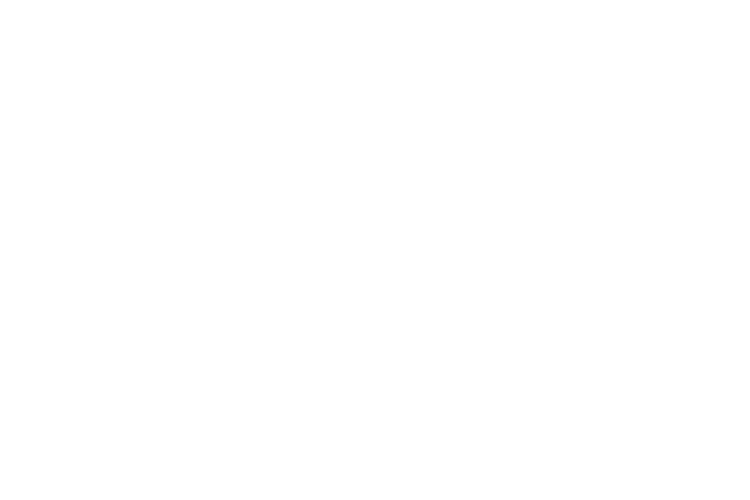
t = 0.00 s
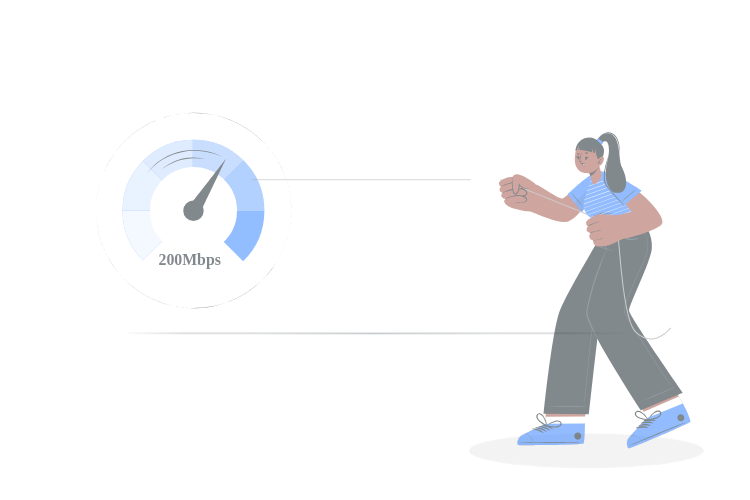
t = 0.42 s
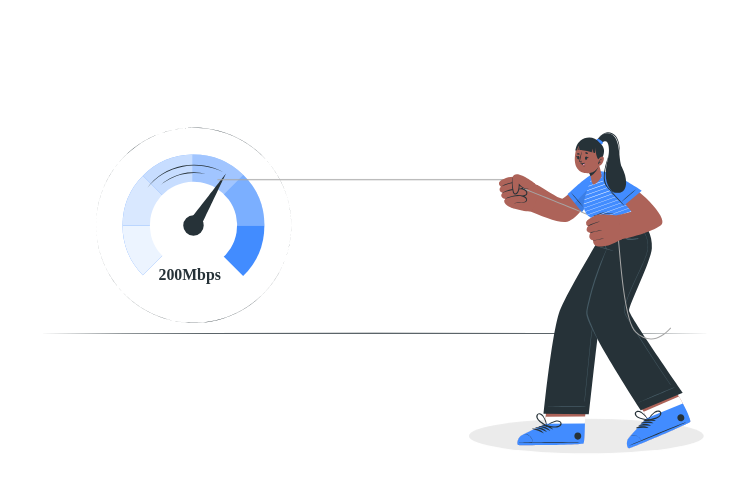
t = 0.83 s
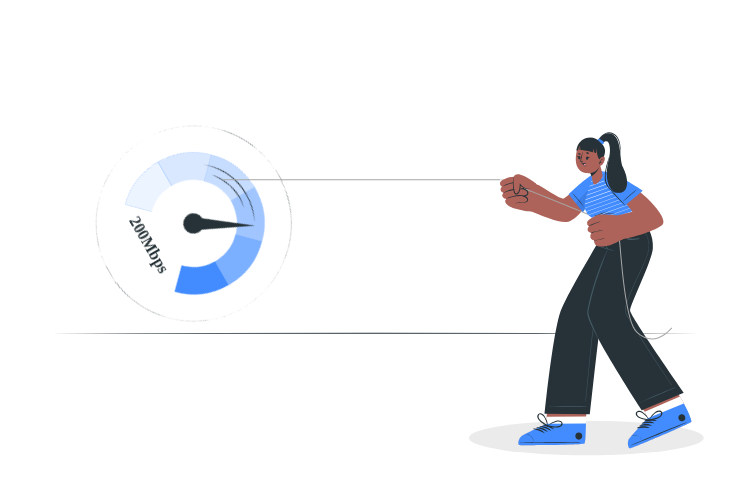
t = 1.25 s
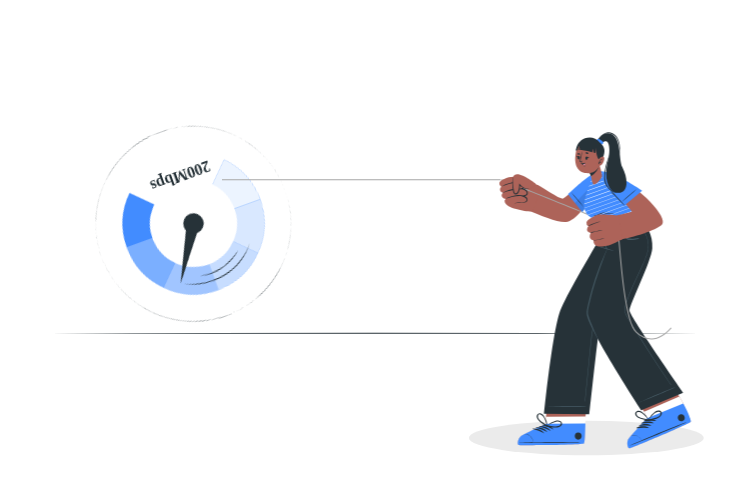
t = 1.67 s
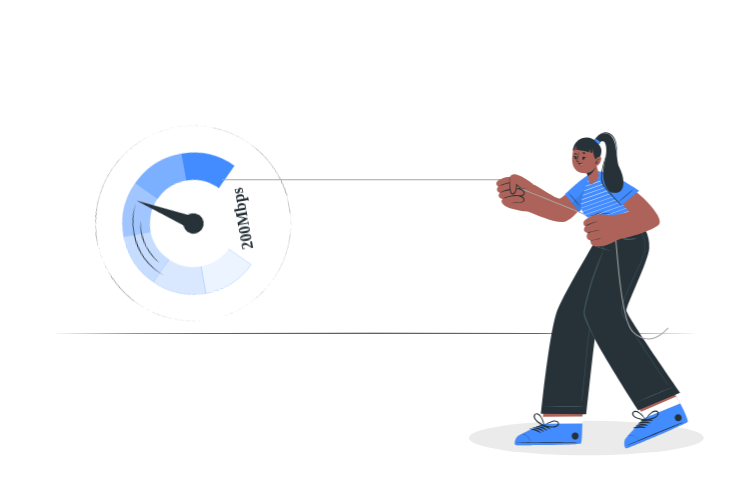
t = 2.08 s

The animated SVG that drew these frames (rendered in a browser with its animation timeline set to each time). Animation: 9 CSS @keyframes rules; one cycle of 2.50 s, repeats indefinitely.

<svg class="animated" id="freepik_stories-fast-loading" xmlns="http://www.w3.org/2000/svg" width="750" height="500" version="1.1" xmlns:xlink="http://www.w3.org/1999/xlink" xmlns:svgjs="http://svgjs.com/svgjs"><style>svg#freepik_stories-fast-loading:not(.animated) .animable {opacity: 0;}svg#freepik_stories-fast-loading.animated #freepik--Shadow--inject-15 {animation: 1s 1 forwards cubic-bezier(.36,-0.01,.5,1.38) slideUp;animation-delay: 0s;}svg#freepik_stories-fast-loading.animated #freepik--Plant--inject-15 {animation: 1s 1 forwards cubic-bezier(.36,-0.01,.5,1.38) zoomOut,1.5s Infinite  linear shake;animation-delay: 0s,1s;}svg#freepik_stories-fast-loading.animated #freepik--Floor--inject-15 {animation: 1s 1 forwards cubic-bezier(.36,-0.01,.5,1.38) zoomIn;animation-delay: 0s;}svg#freepik_stories-fast-loading.animated #freepik--Device--inject-15 {animation: 1s 1 forwards cubic-bezier(.36,-0.01,.5,1.38) lightSpeedLeft;animation-delay: 0s;}svg#freepik_stories-fast-loading.animated #freepik--Loading--inject-15 {animation: 1s 1 forwards cubic-bezier(.36,-0.01,.5,1.38) slideRight;animation-delay: 0s;}svg#freepik_stories-fast-loading.animated #freepik--Speedometer--inject-15 {animation: 1s 1 forwards cubic-bezier(.36,-0.01,.5,1.38) slideDown,1.5s Infinite  linear spin;animation-delay: 0s,1s;}svg#freepik_stories-fast-loading.animated #freepik--Rope--inject-15 {animation: 1s 1 forwards cubic-bezier(.36,-0.01,.5,1.38) zoomIn;animation-delay: 0s;}svg#freepik_stories-fast-loading.animated #freepik--Character--inject-15 {animation: 1s 1 forwards cubic-bezier(.36,-0.01,.5,1.38) fadeIn,1.5s Infinite  linear shake;animation-delay: 0s,1s;}            @keyframes slideUp {                0% {                    opacity: 0;                    transform: translateY(30px);                }                100% {                    opacity: 1;                    transform: inherit;                }            }                    @keyframes zoomOut {                0% {                    opacity: 0;                    transform: scale(1.5);                }                100% {                    opacity: 1;                    transform: scale(1);                }            }                    @keyframes shake {                10%, 90% {                    transform: translate3d(-1px, 0, 0);                  }                  20%, 80% {                    transform: translate3d(2px, 0, 0);                  }                  30%, 50%, 70% {                    transform: translate3d(-4px, 0, 0);                  }                  40%, 60% {                    transform: translate3d(4px, 0, 0);                  }            }                    @keyframes zoomIn {                0% {                    opacity: 0;                    transform: scale(0.5);                }                100% {                    opacity: 1;                    transform: scale(1);                }            }                    @keyframes lightSpeedLeft {              from {                transform: translate3d(-50%, 0, 0) skewX(20deg);                opacity: 0;              }              60% {                transform: skewX(-10deg);                opacity: 1;              }              80% {                transform: skewX(2deg);              }              to {                opacity: 1;                transform: translate3d(0, 0, 0);              }            }                    @keyframes slideRight {                0% {                    opacity: 0;                    transform: translateX(30px);                }                100% {                    opacity: 1;                    transform: translateX(0);                }            }                    @keyframes slideDown {                0% {                    opacity: 0;                    transform: translateY(-30px);                }                100% {                    opacity: 1;                    transform: translateY(0);                }            }                 @keyframes spin {             from {                 transform: rotate(0);               }               to {                 transform: rotate(360deg);               }         }                 @keyframes fadeIn {                0% {                    opacity: 0;                }                100% {                    opacity: 1;                }            }        .animator-hidden { display: none; }</style><g id="freepik--Shadow--inject-15" class="animable" style="transform-origin: 586.33px 437.94px;"><ellipse cx="586.33" cy="437.94" rx="117.43" ry="17.3" style="fill: rgb(235, 235, 235); transform-origin: 586.33px 437.94px;" id="eld97bn8psz0o" class="animable"></ellipse></g><g id="freepik--Plant--inject-15" class="animable animator-active animator-hidden" style="transform-origin: 100.765px 258.01px;"><path d="M102.67,274.7s8.76-31.46,15.76-42.15,20-22.42,20-22.42S138.18,258.64,102.67,274.7Z" style="fill: rgb(66, 140, 255); transform-origin: 120.55px 242.415px;" id="el90ry0i9xm7p" class="animable"></path><path d="M103.29,274.17a151.41,151.41,0,0,0,8-15.25,106.06,106.06,0,0,1,4.35-16.55.08.08,0,0,1,.15.06c-1.16,5-2.51,9.9-3.74,14.85,3.54-7.65,6.9-15.41,11.12-22.65a48.35,48.35,0,0,1,4.06-10.07c0-.09.2,0,.15.06a64.87,64.87,0,0,0-2.73,7.55,75.94,75.94,0,0,1,6.66-9.2c.15-.18.46,0,.31.21-5.64,7.2-9.53,15.38-13.23,23.66a126.45,126.45,0,0,0,11-13.75c0-.05.11,0,.08.06a114.76,114.76,0,0,1-11.78,15.27c-2.7,6.07-5.35,12.16-8.57,17.93,6.43-5.43,11.37-12.46,16.27-19.24a.14.14,0,0,1,.24.16c-4.9,7.45-10,14.46-17,20a76.92,76.92,0,0,1-4.71,7.35A.37.37,0,0,1,103.29,274.17Z" style="fill: rgb(38, 50, 56); transform-origin: 117.439px 248.839px;" id="els583mkt711n" class="animable"></path><path d="M100,277.54s15.76-29,11.18-57.14-9.48-38.15-9.48-38.15S76.88,226,100,277.54Z" style="fill: rgb(66, 140, 255); transform-origin: 101.081px 229.895px;" id="elnyrgjv271vb" class="animable"></path><path d="M93.48,231.93a137.51,137.51,0,0,0,6.08,23.42q.07-15.48.52-31a79.68,79.68,0,0,1-3-19.23c0-.19.27-.18.29,0a109.8,109.8,0,0,0,2.76,16.54q.36-12.78.83-25.54a.11.11,0,0,1,.22,0c0,13.3,0,26.61-.09,39.91a106.77,106.77,0,0,0,4.55-15.81c0-.05.09,0,.09,0a61.68,61.68,0,0,1-4.65,18q-.09,12.76-.34,25.51c2.66-9,5.51-17.79,6.28-27.35a.1.1,0,0,1,.2,0c-.21,10.53-2.93,21.23-6.4,31.13a.52.52,0,0,1-.18.25c-.08,3.11-.16,6.22-.27,9.32a.35.35,0,0,1-.69,0q-.18-9.54-.15-19.07a85.5,85.5,0,0,1-6.22-26.12A.07.07,0,0,1,93.48,231.93Z" style="fill: rgb(38, 50, 56); transform-origin: 100.265px 236.691px;" id="elan1sci2eeck" class="animable"></path><path d="M94.56,227.44a53.54,53.54,0,0,1,1.1,7.66c0,.09-.13.1-.15,0a53.22,53.22,0,0,1-1.29-7.64C94.19,227.28,94.52,227.25,94.56,227.44Z" style="fill: rgb(38, 50, 56); transform-origin: 94.939px 231.241px;" id="elv62n7p46xi" class="animable"></path><path d="M103.77,206.23c0-.09.15-.06.15,0a19.3,19.3,0,0,1-.79,5.29c0,.14-.24.08-.21-.06C103.26,209.73,103.48,208,103.77,206.23Z" style="fill: rgb(38, 50, 56); transform-origin: 103.419px 208.886px;" id="el1z1pyywqji8" class="animable"></path><path d="M94.2,279.76s.65-30.29-8-45.34-23.1-22.72-23.1-22.72S68.87,265.08,94.2,279.76Z" style="fill: rgb(66, 140, 255); transform-origin: 78.6555px 245.73px;" id="elqu4tplkhit" class="animable"></path><path d="M78.37,253.86a111.51,111.51,0,0,0,11.76,14.9q-2.61-9.28-6-18.26c-4.87-4.27-9.7-8.7-12.69-14.54a.09.09,0,0,1,.15-.09c3.21,5.18,7.51,9.32,12,13.3a234,234,0,0,0-12.1-26.33.19.19,0,0,1,.33-.2,143.89,143.89,0,0,1,7.59,13.83c-.82-3.24-1.47-6.55-2.3-9.77,0-.09.1-.12.14,0a54.66,54.66,0,0,1,3.56,12.84,154.19,154.19,0,0,1,7.65,20.73c-.22-4.54-.51-9.07-1-13.59a.08.08,0,0,1,.15,0A73.61,73.61,0,0,1,89,261.88c1.25,4.52,2.31,9.08,3.15,13.68,0,.13-.16.18-.19.06-.47-1.93-1-3.85-1.5-5.75,0,0-.07,0-.1,0-4.66-4.67-9.09-10-12-15.94C78.31,253.85,78.35,253.83,78.37,253.86Z" style="fill: rgb(38, 50, 56); transform-origin: 81.793px 249.118px;" id="elx7n7zbadaxi" class="animable"></path><path d="M68.3,229.22c1,1,1.86,2.14,2.79,3.22a24.8,24.8,0,0,1,2.51,2.92.05.05,0,0,1-.07.07,14.72,14.72,0,0,1-2.89-2.85,24.29,24.29,0,0,1-2.47-3.26A.08.08,0,0,1,68.3,229.22Z" style="fill: rgb(38, 50, 56); transform-origin: 70.8815px 232.314px;" id="elvr7kswz4bm" class="animable"></path><path d="M120,276.06l-1.09,14.35-3.3,43.36H86.84l-3.3-43.36-1.1-14.35H120Z" style="fill: rgb(69, 90, 100); transform-origin: 101.22px 304.915px;" id="el286fefn1q12" class="animable"></path><path d="M120,276.06l-1.09,14.35H83.54l-1.1-14.35H120Z" style="fill: rgb(55, 71, 79); transform-origin: 101.22px 283.235px;" id="elbo634cfg1c7" class="animable"></path><g id="el034a15mqelac"><rect x="79.89" y="269.02" width="42.69" height="11" style="fill: rgb(69, 90, 100); transform-origin: 101.235px 274.52px; transform: rotate(180deg);" class="animable"></rect></g></g><g id="freepik--Floor--inject-15" class="animable" style="transform-origin: 375px 333.3px;"><polygon points="50.72 333.3 131.79 333.05 212.86 332.96 375 332.8 537.14 332.96 618.21 333.05 699.28 333.3 618.21 333.54 537.14 333.63 375 333.8 212.86 333.63 131.79 333.54 50.72 333.3" style="fill: rgb(38, 50, 56); transform-origin: 375px 333.3px;" id="el2hq90ggiz8f" class="animable"></polygon></g><g id="freepik--Device--inject-15" class="animable animator-hidden" style="transform-origin: 375px 253.29px;"><rect x="167.67" y="94.68" width="414.66" height="277.38" style="fill: rgb(219, 219, 219); transform-origin: 375px 233.37px;" id="el6i03p4ie7uv" class="animable"></rect><rect x="170.68" y="98.07" width="408.64" height="270.61" style="fill: rgb(55, 71, 79); transform-origin: 375px 233.375px;" id="el7p64crgnbhx" class="animable"></rect><rect x="113.66" y="392.86" width="522.68" height="19.04" style="fill: rgb(199, 199, 199); transform-origin: 375px 402.38px;" id="el4ner5hwuryf" class="animable"></rect><polygon points="113.66 392.86 167.67 372.06 582.33 372.06 636.34 392.86 113.66 392.86" style="fill: rgb(219, 219, 219); transform-origin: 375px 382.46px;" id="elp66ewyit2e" class="animable"></polygon><polygon points="172.49 385.49 207.34 372.06 542.66 372.06 577.51 385.49 172.49 385.49" style="fill: rgb(38, 50, 56); transform-origin: 375px 378.775px;" id="elj1fdq2zrrrr" class="animable"></polygon><rect x="193.77" y="118.63" width="362.45" height="229.49" style="fill: rgb(255, 255, 255); transform-origin: 374.995px 233.375px;" id="ely5v7abw147g" class="animable"></rect><rect x="193.77" y="118.63" width="362.45" height="8.83" style="fill: rgb(38, 50, 56); transform-origin: 374.995px 123.045px;" id="el3mquedijg7s" class="animable"></rect><path d="M200.49,123a2.19,2.19,0,1,1-2.19-2.19A2.19,2.19,0,0,1,200.49,123Z" style="fill: rgb(199, 199, 199); transform-origin: 198.3px 123px;" id="el0lambb9g25kn" class="animable"></path><path d="M209.43,123a2.19,2.19,0,1,1-2.19-2.19A2.19,2.19,0,0,1,209.43,123Z" style="fill: rgb(255, 255, 255); transform-origin: 207.24px 123px;" id="elbgw6sr7mmoo" class="animable"></path><path d="M218.37,123a2.19,2.19,0,1,1-2.19-2.19A2.19,2.19,0,0,1,218.37,123Z" style="fill: rgb(66, 140, 255); transform-origin: 216.18px 123px;" id="elavy5cax0pft" class="animable"></path></g><g id="freepik--Loading--inject-15" class="animable animator-hidden" style="transform-origin: 374.995px 259.15px;"><rect x="248.47" y="289.77" width="253.05" height="17" style="fill: rgb(235, 235, 235); transform-origin: 374.995px 298.27px;" id="el52tdo6xug7a" class="animable"></rect><rect x="251.24" y="292.97" width="137.58" height="10.96" style="fill: rgb(66, 140, 255); transform-origin: 320.03px 298.45px;" id="elprvhh2mn1ub" class="animable"></rect><path d="M331.87,265.8H334l-2.47,11.61h6.78l-.4,1.88H329Z" style="fill: rgb(38, 50, 56); transform-origin: 333.655px 272.545px;" id="elq41nbpcftce" class="animable"></path><path d="M343.84,279.38a4.49,4.49,0,0,1-2.08-.46,4.71,4.71,0,0,1-1.52-1.24,5.56,5.56,0,0,1-.94-1.77,6.79,6.79,0,0,1-.32-2.11,7.34,7.34,0,0,1,.65-3,9.35,9.35,0,0,1,1.74-2.59,8.41,8.41,0,0,1,2.49-1.82,6.57,6.57,0,0,1,2.93-.69,4.4,4.4,0,0,1,2.08.48,4.58,4.58,0,0,1,1.51,1.25,5.67,5.67,0,0,1,.92,1.8,7,7,0,0,1,.31,2.1,7.26,7.26,0,0,1-.64,3,9.09,9.09,0,0,1-1.72,2.58,8.68,8.68,0,0,1-2.48,1.82A6.72,6.72,0,0,1,343.84,279.38Zm.42-1.92a4.08,4.08,0,0,0,2.05-.54,5.79,5.79,0,0,0,1.64-1.4,6.68,6.68,0,0,0,1.09-1.93,6.13,6.13,0,0,0,.39-2.11,5.49,5.49,0,0,0-.2-1.47,4,4,0,0,0-.59-1.22,3,3,0,0,0-1-.84,2.72,2.72,0,0,0-1.33-.31,4,4,0,0,0-2.06.54,6,6,0,0,0-1.65,1.4,6.43,6.43,0,0,0-1.09,1.93,6.13,6.13,0,0,0-.39,2.11,5.51,5.51,0,0,0,.2,1.48,3.88,3.88,0,0,0,.58,1.21,2.78,2.78,0,0,0,1,.84A2.81,2.81,0,0,0,344.26,277.46Z" style="fill: rgb(38, 50, 56); transform-origin: 345.295px 272.54px;" id="elsudcywl7c6q" class="animable"></path><path d="M358.4,265.8h1.88l2.16,13.49H360.2l-.53-3.67h-4.85l-2.07,3.67h-2.24Zm1.19,8.24-.76-5.79-3.3,5.79Z" style="fill: rgb(38, 50, 56); transform-origin: 356.475px 272.545px;" id="el683b141ftc7" class="animable"></path><path d="M366.94,265.8h4.58a5.76,5.76,0,0,1,2.25.4,4.12,4.12,0,0,1,1.56,1.1,4.6,4.6,0,0,1,.92,1.65,6.48,6.48,0,0,1,.31,2.05,8.94,8.94,0,0,1-.6,3.31,8,8,0,0,1-1.65,2.62,7.61,7.61,0,0,1-2.51,1.73,7.84,7.84,0,0,1-3.15.63h-4.57Zm2.11,11.61a4.81,4.81,0,0,0,2.2-.5,5,5,0,0,0,1.67-1.34,5.93,5.93,0,0,0,1.06-1.95,7,7,0,0,0,.37-2.29,5.22,5.22,0,0,0-.2-1.47,3.61,3.61,0,0,0-.61-1.15,2.87,2.87,0,0,0-1-.76,3.44,3.44,0,0,0-1.41-.27h-2.43l-2.07,9.73Z" style="fill: rgb(38, 50, 56); transform-origin: 370.32px 272.544px;" id="els3q2p2bumb" class="animable"></path><path d="M380.09,265.82h2.15l-2.87,13.47h-2.15Z" style="fill: rgb(38, 50, 56); transform-origin: 379.73px 272.555px;" id="elg0el2ghlt1" class="animable"></path><path d="M385.24,265.8h1.67l5.11,9.72,2.06-9.7h2.14l-2.87,13.47h-1.74l-5.08-9.5-2,9.5h-2.15Z" style="fill: rgb(38, 50, 56); transform-origin: 389.3px 272.545px;" id="elfghnly691ga" class="animable"></path><path d="M405.67,277.63a6.09,6.09,0,0,1-4.05,1.75,4.42,4.42,0,0,1-2-.44,4.67,4.67,0,0,1-1.51-1.21,5.31,5.31,0,0,1-1-1.79,7,7,0,0,1-.33-2.16,7.45,7.45,0,0,1,.65-3,8.64,8.64,0,0,1,1.73-2.59,8.42,8.42,0,0,1,2.48-1.78,6.54,6.54,0,0,1,2.89-.67,4.75,4.75,0,0,1,2.92.81,4,4,0,0,1,1.45,2.14l-1.86,1.18a2.88,2.88,0,0,0-1.09-1.66,3.21,3.21,0,0,0-1.89-.55,4,4,0,0,0-2,.51,5.7,5.7,0,0,0-1.62,1.36,7,7,0,0,0-1.11,1.92,6.2,6.2,0,0,0-.4,2.2,5.23,5.23,0,0,0,.21,1.5,3.91,3.91,0,0,0,.63,1.22,3,3,0,0,0,1,.83,2.84,2.84,0,0,0,1.31.3,5.66,5.66,0,0,0,3.95-2l.31-1.43h-2.66l.34-1.57h4.42l-1.44,6.82h-1.79Z" style="fill: rgb(38, 50, 56); transform-origin: 402.84px 272.557px;" id="el01qirdxm27aa" class="animable"></path><path d="M409.14,279.29l.52-2.44h1.74l-.53,2.44Z" style="fill: rgb(38, 50, 56); transform-origin: 410.27px 278.07px;" id="el0p3skv2enu3n" class="animable"></path><path d="M413.17,279.29l.51-2.44h1.75l-.53,2.44Z" style="fill: rgb(38, 50, 56); transform-origin: 414.3px 278.07px;" id="elvjdfl3fow7g" class="animable"></path><path d="M417.2,279.29l.51-2.44h1.75l-.53,2.44Z" style="fill: rgb(38, 50, 56); transform-origin: 418.33px 278.07px;" id="elqnp0a67n0d" class="animable"></path><circle cx="374.96" cy="214.55" r="3.02" style="fill: rgb(66, 140, 255); transform-origin: 374.96px 214.55px;" id="elwdarp48hyx" class="animable"></circle><circle cx="362.54" cy="219.42" r="2.66" style="fill: rgb(66, 140, 255); transform-origin: 362.54px 219.42px;" id="el15dkchngah5" class="animable"></circle><path d="M357.2,229.26a2.39,2.39,0,1,1-2.38,2.39A2.38,2.38,0,0,1,357.2,229.26Z" style="fill: rgb(66, 140, 255); transform-origin: 357.21px 231.65px;" id="elq4mmt8qnqw" class="animable"></path><path d="M360.65,242.64a2,2,0,1,1,0,2.85A2,2,0,0,1,360.65,242.64Z" style="fill: rgb(66, 140, 255); transform-origin: 362.053px 244.065px;" id="eljpgxi1gxzjo" class="animable"></path><circle cx="374.3" cy="249.4" r="1.59" style="fill: rgb(66, 140, 255); transform-origin: 374.3px 249.4px;" id="elwerwh1ods0r" class="animable"></circle><path d="M385.9,245.35a1.15,1.15,0,0,1,1.63-1.63,1.14,1.14,0,0,1,0,1.63A1.15,1.15,0,0,1,385.9,245.35Z" style="fill: rgb(66, 140, 255); transform-origin: 386.719px 244.537px;" id="el5jzadldw1b3" class="animable"></path><path d="M392.05,233.15a.84.84,0,1,1,.84-.84A.84.84,0,0,1,392.05,233.15Z" style="fill: rgb(66, 140, 255); transform-origin: 392.05px 232.31px;" id="el49ugvpgruze" class="animable"></path><path d="M387.61,220.31a.6.6,0,1,1,0-.84A.59.59,0,0,1,387.61,220.31Z" style="fill: rgb(66, 140, 255); transform-origin: 387.184px 219.89px;" id="elnb6te5y5wn" class="animable"></path></g><g id="freepik--Speedometer--inject-15" class="animable" style="transform-origin: 193.47px 223.49px;"><g id="elbvrrh0lnhaw"><circle cx="193.47" cy="223.49" r="97.82" style="fill: rgb(255, 255, 255); transform-origin: 193.47px 223.49px; transform: rotate(-45deg);" class="animable"></circle></g><path d="M291.28,223.49A97.64,97.64,0,1,1,283.91,186,98,98,0,0,1,291.28,223.49Zm0,0a97.64,97.64,0,1,0-7.49,37.41A97.77,97.77,0,0,0,291.28,223.49Z" style="fill: rgb(38, 50, 56); transform-origin: 193.64px 223.306px;" id="elqkprioe9xdl" class="animable"></path><path d="M264.37,223.49H192.55l50.59-50.59A70.69,70.69,0,0,1,264.37,223.49Z" style="fill: rgb(66, 140, 255); transform-origin: 228.46px 198.195px;" id="elzwa9zlo5qv9" class="animable"></path><g id="el13c4cpk9tebh"><path d="M264.37,223.49H192.55l50.59-50.59A70.69,70.69,0,0,1,264.37,223.49Z" style="fill: rgb(255, 255, 255); opacity: 0.3; transform-origin: 228.46px 198.195px;" class="animable"></path></g><path d="M243.14,172.9l-50.59,50.59V152.6h.92A70.68,70.68,0,0,1,243.14,172.9Z" style="fill: rgb(66, 140, 255); transform-origin: 217.845px 188.045px;" id="elwrll9nh4vgo" class="animable"></path><g id="elrmj4kg5go3s"><path d="M243.14,172.9l-50.59,50.59V152.6h.92A70.68,70.68,0,0,1,243.14,172.9Z" style="fill: rgb(255, 255, 255); opacity: 0.5; transform-origin: 217.845px 188.045px;" class="animable"></path></g><path d="M192.55,152.6v70.89l-49.67-49.68A70.63,70.63,0,0,1,192.55,152.6Z" style="fill: rgb(66, 140, 255); transform-origin: 167.715px 188.045px;" id="elvst2cxspyl8" class="animable"></path><g id="el9r8l3c8mln"><path d="M192.55,152.6v70.89l-49.67-49.68A70.63,70.63,0,0,1,192.55,152.6Z" style="fill: rgb(255, 255, 255); opacity: 0.7; transform-origin: 167.715px 188.045px;" class="animable"></path></g><path d="M192.55,223.49h-70a70.73,70.73,0,0,1,20.31-49.68Z" style="fill: rgb(66, 140, 255); transform-origin: 157.55px 198.65px;" id="el5w1f1zue5fw" class="animable"></path><g id="elh0n0xgn3vmm"><path d="M192.55,223.49h-70a70.73,70.73,0,0,1,20.31-49.68Z" style="fill: rgb(255, 255, 255); opacity: 0.8; transform-origin: 157.55px 198.65px;" class="animable"></path></g><path d="M192.55,223.49l-49.67,49.68a70.73,70.73,0,0,1-20.31-49.68Z" style="fill: rgb(66, 140, 255); transform-origin: 157.56px 248.33px;" id="eln1bdmhsjyha" class="animable"></path><g id="elrutjo9j8zk"><path d="M192.55,223.49l-49.67,49.68a70.73,70.73,0,0,1-20.31-49.68Z" style="fill: rgb(255, 255, 255); opacity: 0.9; transform-origin: 157.56px 248.33px;" class="animable"></path></g><path d="M264.37,223.49a70.69,70.69,0,0,1-21.23,50.59l-50.59-50.59Z" style="fill: rgb(66, 140, 255); transform-origin: 228.46px 248.785px;" id="elxn6fitj5rn" class="animable"></path><g id="elzh53lmvekum"><circle cx="193.47" cy="223.49" r="43.66" style="fill: rgb(255, 255, 255); transform-origin: 193.47px 223.49px; transform: rotate(-80.91deg);" class="animable"></circle></g><path d="M199.18,227.7a6.66,6.66,0,1,1-11.36-6.95c.29-.47,38.15-49.21,38.15-49.21S199.46,227.24,199.18,227.7Z" style="fill: rgb(38, 50, 56); transform-origin: 206.37px 201.269px;" id="elvr7vnxxw7i" class="animable"></path><g id="eld4ucf2kvb8v"><circle cx="193.47" cy="223.49" r="10.24" style="fill: rgb(38, 50, 56); transform-origin: 193.47px 223.49px; transform: rotate(-45deg);" class="animable"></circle></g><text transform="translate(158.48 277.63)" style="font-size:15.8258695602417px;fill:#263238;font-family:Raleway-Bold, Raleway;font-weight:700">200Mbps</text><path d="M147.28,186a49.62,49.62,0,0,1,15.44-14.49,60.15,60.15,0,0,1,19.87-7.66,61.16,61.16,0,0,1,21.29-.27,57.69,57.69,0,0,1,20,7,55.19,55.19,0,0,0-9.8-4,65.08,65.08,0,0,0-10.31-2.31,69.93,69.93,0,0,0-10.52-.64,62.36,62.36,0,0,0-10.47,1.15,61.12,61.12,0,0,0-19.66,7.35,55.58,55.58,0,0,0-8.58,6.13A46,46,0,0,0,147.28,186Z" style="fill: rgb(38, 50, 56); transform-origin: 185.58px 174.388px;" id="elmt7esxoolhj" class="animable"></path><path d="M160.15,183.55a39.57,39.57,0,0,1,9.9-7.36,46.88,46.88,0,0,1,11.55-4.53,49.12,49.12,0,0,1,12.32-1.43,53,53,0,0,1,12.23,1.7,69.85,69.85,0,0,0-12.23-.94,52.84,52.84,0,0,0-12.08,1.63,51.06,51.06,0,0,0-5.84,1.77c-1.9.72-3.75,1.6-5.58,2.5a56.93,56.93,0,0,0-5.33,3A33.87,33.87,0,0,0,160.15,183.55Z" style="fill: rgb(38, 50, 56); transform-origin: 183.15px 176.889px;" id="elzjz6s5nolyq" class="animable"></path></g><g id="freepik--Rope--inject-15" class="animable" style="transform-origin: 361.2px 179.8px;"><path d="M222,180.33v-1c11.28,0,276.34-.09,278.4-.05l0,1C498.36,180.24,224.79,180.33,222,180.33Z" style="fill: rgb(166, 166, 166); transform-origin: 361.2px 179.8px;" id="el02e9rysd9brq" class="animable"></path></g><g id="freepik--Character--inject-15" class="animable" style="transform-origin: 594.632px 290.275px;"><path d="M518.33,444.93c2.13.69,62.78.16,65.08-1.33.87-.55,1.31-9.39,1.54-20.09,0-2.3.08-4.69.11-7.11L589.58,384l-40.55.24-3.43,32.4.24,7.12s-23.13,10.59-25.48,12.48S516.21,444.24,518.33,444.93Z" style="fill: rgb(173, 99, 89); transform-origin: 553.484px 414.614px;" id="ell0ac6354ou" class="animable"></path><path d="M518.33,444.93c2.13.69,62.78.16,65.08-1.33,1.06-.68,1.49-13.58,1.65-27.2l-39.46.23.24,7.12s-23.13,10.59-25.48,12.48S516.21,444.24,518.33,444.93Z" style="fill: rgb(255, 255, 255); transform-origin: 551.224px 430.814px;" id="elgkskbq448bp" class="animable"></path><path d="M518.33,444.93c2.13.69,62.78.16,65.08-1.33.87-.55,1.31-9.39,1.54-20.09l-39.11.24s-23.13,10.59-25.48,12.48S516.21,444.24,518.33,444.93Z" style="fill: rgb(66, 140, 255); transform-origin: 551.169px 434.369px;" id="elc3uatoykole" class="animable"></path><path d="M519.18,442.5c10.16-.34,51.2-.75,61.27-.31.08,0,.08.05,0,.06-10.07.56-51.1.63-61.27.41C519,442.66,519,442.5,519.18,442.5Z" style="fill: rgb(38, 50, 56); transform-origin: 549.777px 442.387px;" id="elzk3kxk1bsj" class="animable"></path><path d="M524.25,434a8.14,8.14,0,0,1,6.1,2.43,7.93,7.93,0,0,1,2.32,5.4c0,.06-.11.07-.12,0a9.46,9.46,0,0,0-8.3-7.72A.06.06,0,1,1,524.25,434Z" style="fill: rgb(38, 50, 56); transform-origin: 528.418px 437.937px;" id="elbbol480wgrn" class="animable"></path><path d="M541.91,424.79c4.07-.09,8.8,1.3,11.35,4.61.1.13-.08.27-.2.21a56.32,56.32,0,0,0-11.22-4.32A.26.26,0,0,1,541.91,424.79Z" style="fill: rgb(38, 50, 56); transform-origin: 547.483px 427.205px;" id="elgsfqhsf990s" class="animable"></path><path d="M538.78,426c4.07-.09,8.8,1.31,11.35,4.61.1.13-.08.27-.2.21a55.69,55.69,0,0,0-11.22-4.31A.26.26,0,0,1,538.78,426Z" style="fill: rgb(38, 50, 56); transform-origin: 544.34px 428.415px;" id="el872rjmr0caj" class="animable"></path><path d="M535.65,427.3c4.06-.1,8.8,1.3,11.35,4.6.1.13-.08.27-.2.21a56.29,56.29,0,0,0-11.22-4.31A.25.25,0,0,1,535.65,427.3Z" style="fill: rgb(38, 50, 56); transform-origin: 541.196px 429.71px;" id="elzrxncmknzl" class="animable"></path><path d="M532.51,428.55c4.07-.09,8.8,1.3,11.36,4.61.1.13-.08.26-.2.2a56.9,56.9,0,0,0-11.22-4.31A.25.25,0,0,1,532.51,428.55Z" style="fill: rgb(38, 50, 56); transform-origin: 538.064px 430.96px;" id="elmuc3ifdxmec" class="animable"></path><path d="M577.77,432.55c4.57,0,4.62,7.07.05,7.1S573.2,432.58,577.77,432.55Z" style="fill: rgb(38, 50, 56); transform-origin: 577.795px 436.1px;" id="elqd1o88rrc2" class="animable"></path><path d="M537.79,419.93c2.22,2.82,5.58,4.57,8.5,6.55a.5.5,0,0,0,.73-.33.11.11,0,0,0,.12-.12,21.22,21.22,0,0,0-3.79-10.38c-1.28-1.76-3.89-3.4-5.94-1.68S536.49,418.29,537.79,419.93Zm-.22-3.37c.37-4.43,4.39-1.06,5.29.28a22.6,22.6,0,0,1,1.51,2.73,64.48,64.48,0,0,1,2.35,6c-1.38-1.06-2.83-2-4.24-3C540.8,421.37,537.37,419,537.57,416.56Z" style="fill: rgb(38, 50, 56); transform-origin: 541.712px 419.892px;" id="elp13pp78sw9f" class="animable"></path><path d="M561.57,423.31c-.34-2.66-3.38-3.21-5.52-2.78a21.32,21.32,0,0,0-9.8,5.1.11.11,0,0,0,0,.17.5.5,0,0,0,.31.74c3.49.51,7.15,1.48,10.69.91C559.33,427.11,561.9,425.82,561.57,423.31ZM552,426.23c-1.72-.21-3.42-.5-5.15-.65,1.92-1,3.78-2.05,5.79-2.85a23.91,23.91,0,0,1,3-1c1.57-.38,6.81-.15,4.08,3.37C558.2,427.05,554.07,426.48,552,426.23Z" style="fill: rgb(38, 50, 56); transform-origin: 553.89px 424.011px;" id="el1nvyqo957lx" class="animable"></path><path d="M647.31,233.73S601.21,314.41,600,320c-1.83,8.67-11,94.14-11,94.14l-45.37-.28s7.52-75.35,15.21-100.24c4.2-13.58,26.28-50.42,36.64-68.59.92-1.63.65-9.06.65-9.06Z" style="fill: rgb(38, 50, 56); transform-origin: 595.47px 323.935px;" id="el10ffzw6ei26g" class="animable"></path><path d="M548,406.33c7-.14,28.34-.72,37.71,0,.07,0,.07.12,0,.13-3.21.5-30.67.17-37.71,0A.1.1,0,0,1,548,406.33Z" style="fill: rgb(69, 90, 100); transform-origin: 566.869px 406.351px;" id="ellb6v5913jr" class="animable"></path><path d="M639.37,241.18c-3,4.87-6.23,9.65-9.32,14.49s-6.18,9.68-9.23,14.55Q611.7,284.83,603,299.68a89.17,89.17,0,0,0-7.17,14.37,87.54,87.54,0,0,0-3.94,15.43c-.9,5.27-1.46,10.58-2,15.9q-.85,8.49-1.69,17-1.72,17.37-3.44,34.73c-.14,1.42-.28,2.84-.41,4.27,0,.2.36.24.38,0,1.3-11.51,2.36-23,3.52-34.57q.88-8.6,1.75-17.2c.54-5.34,1.05-10.68,1.81-16a106.09,106.09,0,0,1,3.26-15.47,74.56,74.56,0,0,1,6.59-15.08c5.56-9.86,11.45-19.56,17.34-29.23s11.94-19.49,18.16-29.08c.77-1.18,1.54-2.36,2.34-3.52C639.58,241.17,639.42,241.08,639.37,241.18Z" style="fill: rgb(69, 90, 100); transform-origin: 611.936px 321.34px;" id="el67otbj4vsf" class="animable"></path><path d="M629.07,448.22c2.23-.16,59.62-24.24,61.2-26.47a.85.85,0,0,0,.08-.43c0-2-4.11-8.88-7.56-17.94-.22-.58-1.74-3.27-3.85-6.89-5.81-9.94-16.07-27-16.07-27L625.36,385l18.38,26.79,2.89,6.5s-17.47,18.5-18.93,21.14S626.84,448.38,629.07,448.22Z" style="fill: rgb(173, 99, 89); transform-origin: 657.856px 408.856px;" id="elvocq5oxnfdo" class="animable"></path><path d="M629.07,448.22c2.23-.16,59.62-24.24,61.2-26.47a.85.85,0,0,0,.08-.43c0-2-4.11-8.88-7.56-17.94-.22-.58-1.74-3.27-3.85-6.89l-35.2,15.27,2.89,6.5s-17.47,18.5-18.93,21.14S626.84,448.38,629.07,448.22Z" style="fill: rgb(255, 255, 255); transform-origin: 658.628px 422.356px;" id="eln1rfz1nyzw" class="animable"></path><path d="M629.07,448.22c2.23-.16,59.62-24.24,61.2-26.47.6-.85-2.08-8.69-7.48-18.37l-36.16,14.88s-17.47,18.5-18.94,21.14S626.84,448.38,629.07,448.22Z" style="fill: rgb(66, 140, 255); transform-origin: 658.623px 425.801px;" id="elmhn0ugesb2" class="animable"></path><path d="M629,445.65c9.29-4.13,47.17-19.9,56.68-23.28.07,0,.09,0,0,.06-9.12,4.29-47.13,19.76-56.64,23.37C628.81,445.88,628.75,445.73,629,445.65Z" style="fill: rgb(38, 50, 56); transform-origin: 657.289px 434.096px;" id="elz3w3mcid7n" class="animable"></path><path d="M630.46,435.89a8.12,8.12,0,0,1,6.57,0,7.9,7.9,0,0,1,4.18,4.14c0,.06-.08.1-.11.05a9.44,9.44,0,0,0-10.59-4A.06.06,0,1,1,630.46,435.89Z" style="fill: rgb(38, 50, 56); transform-origin: 635.798px 437.649px;" id="elyn3z1rrshg" class="animable"></path><path d="M643.37,420.71c3.74-1.61,8.65-2.1,12.26,0,.14.08,0,.28-.11.27a56.18,56.18,0,0,0-12,.21A.26.26,0,0,1,643.37,420.71Z" style="fill: rgb(38, 50, 56); transform-origin: 649.468px 420.251px;" id="elxp1jiiqj66m" class="animable"></path><path d="M640.94,423c3.74-1.61,8.65-2.09,12.26,0,.14.09,0,.28-.12.27a56.75,56.75,0,0,0-12,.21A.26.26,0,0,1,640.94,423Z" style="fill: rgb(38, 50, 56); transform-origin: 647.039px 422.543px;" id="elw6lbjm68kh8" class="animable"></path><path d="M638.51,425.38c3.74-1.61,8.64-2.09,12.26,0,.14.08,0,.28-.12.27a56.09,56.09,0,0,0-12,.21A.26.26,0,0,1,638.51,425.38Z" style="fill: rgb(38, 50, 56); transform-origin: 644.609px 424.923px;" id="el96cjxrkd0ir" class="animable"></path><path d="M636.08,427.71c3.73-1.61,8.64-2.09,12.25,0,.14.08,0,.27-.11.26a56.83,56.83,0,0,0-12,.21A.25.25,0,0,1,636.08,427.71Z" style="fill: rgb(38, 50, 56); transform-origin: 642.168px 427.249px;" id="elt03nh5z0osh" class="animable"></path><path d="M679.53,414.45c4.22-1.74,6.93,4.82,2.7,6.56S675.3,416.19,679.53,414.45Z" style="fill: rgb(38, 50, 56); transform-origin: 680.879px 417.73px;" id="elvk1mvk57jaa" class="animable"></path><path d="M637.73,417.75c3.12,1.77,6.89,2.14,10.34,2.88.35.08.58-.28.55-.58.06,0,.11-.08.07-.16a21.29,21.29,0,0,0-7.4-8.19c-1.86-1.16-4.89-1.7-6.14.66S635.92,416.71,637.73,417.75Zm-1.46-3c-1.32-4.25,3.67-2.64,5-1.73a22.89,22.89,0,0,1,2.43,2c1.6,1.45,3,3.1,4.42,4.69-1.67-.47-3.36-.79-5-1.19C641.07,418,637,417.05,636.27,414.71Z" style="fill: rgb(38, 50, 56); transform-origin: 641.733px 415.675px;" id="elsoto32fn1op" class="animable"></path><path d="M661,412c-1.31-2.33-4.33-1.7-6.15-.5a21.44,21.44,0,0,0-7.18,8.4.11.11,0,0,0,.08.15c0,.31.21.66.57.57,3.42-.83,7.18-1.3,10.25-3.16C660.4,416.32,662.28,414.16,661,412Zm-7.75,6.3c-1.68.45-3.36.81-5,1.33a63.33,63.33,0,0,1,4.3-4.81,23,23,0,0,1,2.37-2c1.31-.93,6.25-2.68,5,1.6C659.32,416.69,655.28,417.71,653.29,418.25Z" style="fill: rgb(38, 50, 56); transform-origin: 654.541px 415.53px;" id="elrpoh4aqk4h" class="animable"></path><path d="M640.81,410.28l42-17.56s-53.27-76.28-53.73-82c-.4-5.07,22-49.49,22.78-62.36.81-13.89-6-24.56-13.43-31.13L596.1,236s3.7,7.55,11,11.55c0,0-21.69,51.29-20.23,67S640.81,410.28,640.81,410.28Z" style="fill: rgb(38, 50, 56); transform-origin: 634.805px 313.755px;" id="ellsdk2753tfs" class="animable"></path><path d="M638.84,402.28c6.07-2.7,4.29-2,10.39-4.64,3-1.29,22.6-9.73,25.6-10.44a.07.07,0,0,1,0,.12c-2.6,1.64-22.37,9.74-25.38,11-6.15,2.51-4.41,1.72-10.59,4.17A.1.1,0,0,1,638.84,402.28Z" style="fill: rgb(69, 90, 100); transform-origin: 656.804px 394.845px;" id="el98opiqy9mtj" class="animable"></path><path d="M599.91,246.72a82.36,82.36,0,0,1,13.31,4.13.14.14,0,0,1-.09.27c-4.47-1.25-9-2.4-13.39-3.89C599.39,247.12,599.56,246.65,599.91,246.72Z" style="fill: rgb(69, 90, 100); transform-origin: 606.432px 248.92px;" id="eltiy9cs1vy1i" class="animable"></path><path d="M605.05,244.86a20,20,0,0,1,1.15,2.32,5.44,5.44,0,0,1,.59,1.95c0,.13-.17.16-.26.08a6.69,6.69,0,0,1-1.11-1.83c-.38-.71-.78-1.42-1.14-2.14A.43.43,0,0,1,605.05,244.86Z" style="fill: rgb(69, 90, 100); transform-origin: 605.518px 246.948px;" id="el64gdlb602mp" class="animable"></path><path d="M604.47,240.78c-.28-.67-.55-1.34-.84-2s-.65-1.35-.89-2.06c0-.11-.22,0-.17.08.27.67.45,1.38.68,2.07s.45,1.37.69,2.06a39.8,39.8,0,0,0,1.55,3.77,4.67,4.67,0,0,1-2.1-.34,3.78,3.78,0,0,1-1.5-1.75c-.39-.75-.75-1.51-1.16-2.25a15.36,15.36,0,0,1-1.23-2.51c0-.11-.22,0-.17.08a28.63,28.63,0,0,0,2.38,5.34c.41.66.74,1.35,1.49,1.6a6.27,6.27,0,0,0,2.48.14c.1,0,.24,0,.2-.17C605.47,243.48,605,242.09,604.47,240.78Z" style="fill: rgb(69, 90, 100); transform-origin: 602.605px 240.874px;" id="elydb27uqrwea" class="animable"></path><path d="M606.43,249.23c-1.51,3.3-2.83,6.59-4.24,9.87s-2.65,6.46-3.9,9.72c-2.51,6.59-4.76,13.3-6.72,20.08q-1.44,5-2.65,10.13c-.8,3.41-2.64,10.53-2.64,14,0,5.95,8.68,21.33,10.27,24.52,1,2,1.29,1.69.82.7-1.34-2.79-9.52-20.54-9.91-25-.3-3.45,1.42-8.63,2.16-12s1.61-6.85,2.55-10.24c1.85-6.69,4.07-13.24,6.35-19.79,1.28-3.67,2.66-7.3,4-11s2.67-7,4.12-11C606.63,249.19,606.47,249.13,606.43,249.23Z" style="fill: rgb(69, 90, 100); transform-origin: 596.46px 294.1px;" id="eldji45ajkqh" class="animable"></path><path d="M638.33,238c-.76-.27-1.8.21-2.57.35a23.19,23.19,0,0,1-3,.34,24.38,24.38,0,0,1-3-.07,6.36,6.36,0,0,1-2.85-.71,14.12,14.12,0,0,1-3.67-3.8,22.2,22.2,0,0,1-2.89-4.93c0-.1-.19,0-.15.08.33,1,.57,2,1,3a19,19,0,0,0,1.43,2.66,11.52,11.52,0,0,0,3.81,4.21c1.76,1,4,.89,6,.76a23.73,23.73,0,0,0,3.35-.49c.8-.18,2.14-.33,2.64-1A.25.25,0,0,0,638.33,238Z" style="fill: rgb(69, 90, 100); transform-origin: 629.344px 234.556px;" id="elypwbos6n8no" class="animable"></path><path d="M670.65,384.83q-10.59-15.61-20.82-31.49t-20.16-32c-1.58-2.57-3.41-5.14-4.44-8-1.13-3.1-.55-6.13.4-9.19a156.58,156.58,0,0,1,6.28-16.46c2.36-5.39,4.92-10.7,7.43-16a154.49,154.49,0,0,0,7-16.13,27.49,27.49,0,0,0,.94-16.22c-1.48-5.41-4.59-10.24-7.83-14.75-.86-1.18-1.73-2.36-2.59-3.55-.06-.09-.2,0-.13.11,3.57,4.7,7,9.67,9.18,15.21a26.78,26.78,0,0,1,1.85,8.56,27.6,27.6,0,0,1-1.27,8.79c-1.64,5.54-4.27,10.8-6.71,16s-5.08,10.63-7.49,16a170.41,170.41,0,0,0-6.53,16.53c-.82,2.51-1.74,5.13-1.65,7.81.1,2.93,1.53,5.55,3,8,6.44,10.69,13.12,21.24,19.89,31.72s13.7,21,20.73,31.33q1.32,2,2.66,3.92C670.53,385.18,670.76,385,670.65,384.83Z" style="fill: rgb(69, 90, 100); transform-origin: 647.391px 303.043px;" id="elsf2vc4ya7n" class="animable"></path><path d="M597.26,186c-9,16.6-21.79,35.29-31.7,36-8.95.62-23.92-5.82-40.22-12.7-3.23-1.37,8.72-26,12-24.18,6.51,3.55,20.57,13.33,24.86,13.63,1.83.13,17.81-14.5,28.69-22.65C604.12,166.18,600.84,179.39,597.26,186Z" style="fill: rgb(173, 99, 89); transform-origin: 562.613px 197.286px;" id="elru5ta620e4" class="animable"></path><path d="M513.92,208.49c5.41,1.64,13.91,3.42,17.28,2.81,3.16-.59,9.1-24.33,6.33-26.12-8.61-5.56-22.41-7-27.77-4.81S508.31,206.78,513.92,208.49Z" style="fill: rgb(173, 99, 89); transform-origin: 522.728px 195.407px;" id="elvhqidkwq4w" class="animable"></path><path d="M650.87,339.59c-5.26,0-10.43-2.38-15.4-7.07-10.35-9.79-14.5-58.12-17-87-.81-9.44-1.51-17.6-2-18.4-2.55-1.71-113.27-46.43-116.08-46.84l.05-1c2,0,114.27,45.37,116.67,47.09.72.51,1.09,4.07,2.38,19.07,2.31,26.85,6.6,76.82,16.68,86.36,5,4.7,10.12,7,15.34,6.78,6.17-.24,12.54-3.94,18.94-11l.74.67c-6.59,7.27-13.2,11.08-19.64,11.33Z" style="fill: rgb(166, 166, 166); transform-origin: 585.79px 259.435px;" id="elnhg0cw9t4l" class="animable"></path><path d="M518.67,178.74c2,2.23-1.78,3.31-1.78,3.31s5.81-.25,7,2.85-3.48,4.14-3.81,4.22c.31,0,5.65-.1,6.51,3.14s-3.93,3.72-4.24,3.74c.29.08,4.15,1.22,4.25,3.83.16,4.47-9.8,1.83-12.85,3.78,0,0,.54,4.83.58,5,0,0-7.34-1.59-9.75-5.86a3.13,3.13,0,0,1,.59-3.87s-3.16-.41-3.91-2.94c-.39-1.3,1.34-3.07,1.34-3.07a3.91,3.91,0,0,1-3-2.72c-.43-1.82,1.37-3.31,1.37-3.31s-2.22-1.54-2.05-3.55C499.19,179.25,514.37,174,518.67,178.74Z" style="fill: rgb(173, 99, 89); transform-origin: 512.802px 192.736px;" id="el4mx49di0lgo" class="animable"></path><path d="M501.17,186.57a0,0,0,0,1,0-.08,27.83,27.83,0,0,1,16-4.52c.18,0,.24.31,0,.33A57,57,0,0,0,501.17,186.57Z" style="fill: rgb(38, 50, 56); transform-origin: 509.249px 184.265px;" id="elwtpvmzdblei" class="animable"></path><path d="M502.51,192.88c-.06,0-.1-.07-.05-.11a26.16,26.16,0,0,1,17.72-3.85c.22,0,.38.29.12.26C516.09,188.79,507.25,190.76,502.51,192.88Z" style="fill: rgb(38, 50, 56); transform-origin: 511.436px 190.772px;" id="elxulwx3u9ajb" class="animable"></path><path d="M522.75,196.22c-6-.79-11.74.43-17.41,2.53-.07,0-.1-.08,0-.12,2.5-1.78,6.25-2.74,9.23-3.24a16.09,16.09,0,0,1,8.26.62C522.88,196.05,522.88,196.24,522.75,196.22Z" style="fill: rgb(38, 50, 56); transform-origin: 514.068px 196.932px;" id="el7xd7yegfv" class="animable"></path><path d="M516.89,182.05a18.32,18.32,0,0,1,3.32.47,6.1,6.1,0,0,1,2.88,1.41,2,2,0,0,1,.6,1.32,2.87,2.87,0,0,1-.3,1.45,3.6,3.6,0,0,1-2.4,1.67l-2.39.56,2.44.31a10,10,0,0,1,3.14.89,3.61,3.61,0,0,1,2,2.12,2,2,0,0,1-.88,2.43,6.18,6.18,0,0,1-3,.83l-2.9.15,2.78.81a9.61,9.61,0,0,1,2.21,1A3.84,3.84,0,0,1,526,199a1.85,1.85,0,0,1-.21,1.94,4.06,4.06,0,0,1-2,1,31.62,31.62,0,0,1-5,.63c-.85.07-1.7.14-2.55.26a6.09,6.09,0,0,0-2.45.71,6.66,6.66,0,0,1,2.47-.48c.85,0,1.7,0,2.55-.06a27.25,27.25,0,0,0,5.15-.38,4.78,4.78,0,0,0,2.48-1.17,2.63,2.63,0,0,0,.43-2.85,4.72,4.72,0,0,0-1.91-2,10.31,10.31,0,0,0-2.44-1.1l-.13,1a7.25,7.25,0,0,0,3.56-1,3,3,0,0,0,1.26-1.57,3.37,3.37,0,0,0,0-2,4.52,4.52,0,0,0-2.58-2.69,11.24,11.24,0,0,0-3.46-.93l0,.87A4.27,4.27,0,0,0,524,187a3.57,3.57,0,0,0,.29-1.82,2.66,2.66,0,0,0-.84-1.64,6.31,6.31,0,0,0-3.2-1.32A15.31,15.31,0,0,0,516.89,182.05Z" style="fill: rgb(38, 50, 56); transform-origin: 520.576px 192.781px;" id="el68yazy7sx9u" class="animable"></path><path d="M535.31,183.9s-20.26-16.36-22.78-6.22c-.75,3-.24,16.28,2.42,16.22,3.45-.06,4.27-5.64,4.23-9.22,0,0,5.5,6.14,10.92,3.58A14,14,0,0,0,535.31,183.9Z" style="fill: rgb(173, 99, 89); transform-origin: 523.763px 184.133px;" id="elnlqzizd76bf" class="animable"></path><path d="M512.79,176.85a12.39,12.39,0,0,0-.78,3.57,26.48,26.48,0,0,0-.11,3.67,41.22,41.22,0,0,0,.81,7.32,6.76,6.76,0,0,0,.65,1.84,2.63,2.63,0,0,0,.73.85,1.81,1.81,0,0,0,.54.28,1.86,1.86,0,0,0,.61.08,3,3,0,0,0,2-.82A5.71,5.71,0,0,0,518.4,192a11.16,11.16,0,0,0,1-3.65,25.53,25.53,0,0,0,.17-3.7l-.75.28a15.35,15.35,0,0,0,2.14,1.83,13.89,13.89,0,0,0,2.43,1.39,9.32,9.32,0,0,0,2.69.72,7.21,7.21,0,0,0,2.74-.2,8.15,8.15,0,0,1-2.7-.09,10,10,0,0,1-2.5-.92,12.31,12.31,0,0,1-2.24-1.46,13.83,13.83,0,0,1-1.91-1.83l-.71-.83,0,1.11a26.16,26.16,0,0,1-.28,3.56,10.87,10.87,0,0,1-1,3.33c-.5,1-1.33,1.87-2.27,1.87s-1.31-1.16-1.59-2.26-.48-2.34-.66-3.53-.34-2.39-.44-3.59A23.24,23.24,0,0,1,512.79,176.85Z" style="fill: rgb(38, 50, 56); transform-origin: 520.35px 185.656px;" id="el975jztwh3h" class="animable"></path><path d="M581.94,212.18l-14.34-18s14.56-14,23.74-19.66,13.14-2.31,7.46,9.94S581.94,212.18,581.94,212.18Z" style="fill: rgb(66, 140, 255); transform-origin: 584.518px 192.015px;" id="elwicyjsei1ra" class="animable"></path><path d="M571.07,192.42c2.2,2.2,4.21,4.62,6.2,7s3.89,4.8,5.68,7.32c0,.05,0,.11-.08.07-2.09-2.32-4.1-4.71-6.09-7.11s-4-4.74-5.8-7.22C570.94,192.44,571,192.37,571.07,192.42Z" style="fill: rgb(38, 50, 56); transform-origin: 576.959px 199.613px;" id="elm3f9jg66atq" class="animable"></path><g id="elajo0t3xk4nr"><path d="M574.58,203l7.36,9.23s11.18-15.46,16.86-27.72c2-4.22,2.76-7.37,2.61-9.47Z" style="opacity: 0.1; transform-origin: 588.004px 193.635px;" class="animable"></path></g><path d="M595.46,238.83l48.11-17.49s-20.47-37.58-35.5-47.66c-6.84-4.58-12-2.44-15.66,2.38-.91,1.21-10.2,25.53-8.6,31.83,2.08,8.16,7.59,9.82,7.59,9.82Z" style="fill: rgb(66, 140, 255); transform-origin: 613.598px 204.989px;" id="elo9ypztjzwnb" class="animable"></path><path d="M605.43,172.2,591.93,177l.23-.51L604.88,172Zm3.77,2.28-19,6.77c-.06.16-.12.33-.19.5l19.54-7Zm3.37,2.85-24,8.57-.18.5,24.52-8.76Zm3,3L587,190.5l-.15.49,29-10.34Zm2.75,3.08L585.68,195c0,.16-.09.32-.13.48l33-11.79Zm2.59,3.14-36.34,13c0,.16-.07.32-.09.47l36.69-13.1Zm2.46,3.18-39.57,14.12c0,.15,0,.29,0,.44l39.88-14.23Zm2.37,3.2-41.91,15h0c0,.13.07.26.1.38l42.05-15Zm2.28,3.24-42.9,15.31c.07.12.13.25.19.37l43-15.33Zm2.23,3.27-43,15.33.29.32,42.89-15.31Zm2.16,3.28-41.48,14.81a3.82,3.82,0,0,0,.49.19v.06l41.21-14.71C632.54,203,632.46,202.83,632.39,202.71ZM634.5,206l-42.44,15.14.08.4,42.58-15.19Zm2.06,3.32L592.79,225l.08.4,43.91-15.66Zm2,3.33-45.06,16.08.08.41L638.8,213C638.72,212.91,638.65,212.79,638.58,212.67Zm2,3.35-46.31,16.53.08.4,46.43-16.57C640.69,216.26,640.62,216.14,640.56,216Zm1.93,3.37-47.51,17,.08.41,47.63-17A3.07,3.07,0,0,1,642.49,219.39Z" style="fill: rgb(255, 255, 255); transform-origin: 613.245px 204.39px;" id="elp2zgdtzgr7" class="animable"></path><path d="M607.38,211.42a49.39,49.39,0,0,0-7,1.86c-1.13.41-2.23.87-3.32,1.35-.55.24-1.1.47-1.65.68a7.59,7.59,0,0,1-1.8.53s0,.09,0,.08a13,13,0,0,0,1.76-.2,13.53,13.53,0,0,0,1.65-.48c1.14-.41,2.27-.86,3.41-1.28,2.3-.84,4.6-1.67,7-2.34C607.54,211.59,607.49,211.4,607.38,211.42Z" style="fill: rgb(38, 50, 56); transform-origin: 600.551px 213.67px;" id="elrorzzlfe6b" class="animable"></path><path d="M613.49,213a51.43,51.43,0,0,0-6,.3c-1,.1-2,.27-2.94.46-.47.09-.93.19-1.39.3s-1,.3-1.52.41c-.05,0,0,.09,0,.08.49-.09,1-.09,1.48-.15l1.47-.19c1-.12,2-.23,3-.36,2-.26,3.93-.5,5.91-.69C613.61,213.11,613.59,213,613.49,213Z" style="fill: rgb(38, 50, 56); transform-origin: 607.596px 213.774px;" id="elukxtm0z5cgk" class="animable"></path><path d="M614.83,176.28c24.18,10.58,53.39,41.45,46.79,48.29-6,6.24-30.58,13.17-41.13,14.92-3.1.52-6.63-23.69-3.31-24.25,4-.67,13.87-3.25,14.24-3.44.78-.39-19-22.25-25.67-30.47C596.44,169.88,605.76,172.3,614.83,176.28Z" style="fill: rgb(173, 99, 89); transform-origin: 632.228px 206.237px;" id="ellvbm5n09mq" class="animable"></path><path d="M586.05,222.46a3.74,3.74,0,0,0,1.94,3.81,5.55,5.55,0,0,0-1.41,3.5c0,2.29,3.63,3.25,3.63,3.25a6.82,6.82,0,0,0-.9,3.93c.24,2.19,3.74,3.68,3.74,3.68a6,6,0,0,0,1.38,4c2.59,2.87,8.39,1.84,12.08,1.22s13.59-5.82,15.58-6.62l-3.75-23.74s-17.35-1.95-21.59-.61C593.18,216,586.55,219.58,586.05,222.46Z" style="fill: rgb(173, 99, 89); transform-origin: 604.052px 230.48px;" id="elorxn5lu480s" class="animable"></path><path d="M588.1,225.86c3.5-2.11,7.45-3.07,11.33-4.25.08,0,.12.11,0,.13-3.88,1.13-7.47,3-11.3,4.3A.1.1,0,0,1,588.1,225.86Z" style="fill: rgb(38, 50, 56); transform-origin: 593.781px 223.825px;" id="elcb2vyk3lj3" class="animable"></path><path d="M590.23,232.7a10.77,10.77,0,0,1,2.66-.87c1-.24,1.92-.46,2.89-.67,1.94-.42,3.88-.79,5.84-1.11.08,0,.13.12,0,.14-1.93.42-3.86.87-5.77,1.37l-2.86.77a12.78,12.78,0,0,1-2.72.63A.14.14,0,0,1,590.23,232.7Z" style="fill: rgb(38, 50, 56); transform-origin: 595.929px 231.505px;" id="elk6lh621f96" class="animable"></path><path d="M593.13,240.61a7.17,7.17,0,0,1,2.43-.65l2.65-.53c1.77-.37,3.54-.73,5.29-1.16.09,0,.13.12,0,.14-1.78.44-3.55.9-5.34,1.33l-2.63.61a7,7,0,0,1-2.43.35A0,0,0,0,1,593.13,240.61Z" style="fill: rgb(38, 50, 56); transform-origin: 598.342px 239.487px;" id="el0sfhbvupo85" class="animable"></path><path d="M641.73,190.77,624,205.46s-14.32-14.27-20.14-23.33-2.57-13.09,9.79-7.66S641.73,190.77,641.73,190.77Z" style="fill: rgb(66, 140, 255); transform-origin: 621.395px 188.738px;" id="elrrtuc96hkg8" class="animable"></path><path d="M622,201.33c2.16-2.24,4.54-4.3,6.89-6.34s4.72-4,7.2-5.83c0,0,.11,0,.07.08-2.27,2.14-4.62,4.2-7,6.23s-4.65,4.07-7.1,5.95C622,201.46,622,201.38,622,201.33Z" style="fill: rgb(38, 50, 56); transform-origin: 629.084px 195.295px;" id="eldwpb0npk3ek" class="animable"></path><path d="M608.74,188.79c1.36,1.32,2.66,2.68,4,4s2.58,2.75,3.86,4.13l3.79,4.19,3.74,4.23H624c.45-.33.9-.66,1.36-1-.4.39-.81.77-1.22,1.15l-.07.06-.08-.07c-1.42-1.25-2.73-2.6-4.06-3.94s-2.61-2.73-3.87-4.13C613.49,194.66,611,191.79,608.74,188.79Z" style="fill: rgb(38, 50, 56); transform-origin: 617.05px 197.17px;" id="elxxbkwp584mm" class="animable"></path><path d="M615,195.81a18.43,18.43,0,0,1-4.65-3.78,15.8,15.8,0,0,1,2.49,1.69A17,17,0,0,1,615,195.81Z" style="fill: rgb(38, 50, 56); transform-origin: 612.675px 193.92px;" id="el672aep3i59a" class="animable"></path><path d="M596.7,141c1.49-3.26,7.08-10.15,14.25-6.94,10.24,4.59,7.13,25.61,11,33.26,7,13.86,4.75,25.49-3.6,25.54-9.35.07-15.85-11.42-10.87-32,3.11-12.85.76-19.39-1.9-19.59s-4.79,2.74-4.79,2.74Z" style="fill: rgb(38, 50, 56); transform-origin: 611.406px 163.044px;" id="el0pczu8cqwp6a" class="animable"></path><path d="M597.35,139.82a21.29,21.29,0,0,1,3.17-4,12.59,12.59,0,0,1,4.34-2.9,8.62,8.62,0,0,1,5.29-.32,11.13,11.13,0,0,1,4.67,2.51,12.47,12.47,0,0,1,3,4.36,22.93,22.93,0,0,1,1.39,5,46,46,0,0,1,.29,10.29,67.27,67.27,0,0,0-1-10.16,25.35,25.35,0,0,0-1.49-4.79,11.72,11.72,0,0,0-2.79-4,10.48,10.48,0,0,0-4.26-2.34,8,8,0,0,0-4.79.15,12.86,12.86,0,0,0-4.28,2.53,21.78,21.78,0,0,0-1.84,1.76Q598.15,138.82,597.35,139.82Z" style="fill: rgb(38, 50, 56); transform-origin: 608.506px 143.544px;" id="elwhp1c637nbh" class="animable"></path><path d="M609,153.79c-.35,2.07-.93,4.1-1.43,6.13S606.56,164,606.1,166s-.86,4.09-1.11,6.15a32,32,0,0,0-.24,6.18,16.31,16.31,0,0,0,1.41,5.9,17.55,17.55,0,0,0,3.62,4.91,13.06,13.06,0,0,0,5.25,3.09,11.59,11.59,0,0,0,3,.51,10.17,10.17,0,0,0,1.56-.05,5.3,5.3,0,0,0,1.52-.33,7.56,7.56,0,0,1-3.08.64,12.1,12.1,0,0,1-3.17-.31,13.39,13.39,0,0,1-3-1.15,13.73,13.73,0,0,1-2.64-1.84,16.23,16.23,0,0,1-2.19-2.35l-.48-.65-.45-.66a11,11,0,0,1-.81-1.41,16.82,16.82,0,0,1-1.55-6.24,40.5,40.5,0,0,1,1.58-12.56c.53-2,1.15-4.05,1.79-6.05S608.48,155.81,609,153.79Z" style="fill: rgb(38, 50, 56); transform-origin: 612.415px 173.399px;" id="el0mrwo5vkwv0n" class="animable"></path><path d="M596.07,141c.1-1,1-2.15,1.62-2.24s5.08,2.52,5.33,3.77-2,2.05-2,2.05Z" style="fill: rgb(66, 140, 255); transform-origin: 599.555px 141.669px;" id="elm7rfj7mcox" class="animable"></path><path d="M601.61,176c-.08,1-3.76,8-8.23,8.49-1.46.15-2.63-7.77-2.63-7.77l-.22-.56-3.08-7.91,8.68-7.63,1.26-1s.7,2.22,1.54,5l.12.4a4,4,0,0,1,.15.45l.39,1.25c.09.32.18.64.27,1s.18.67.28,1A54.08,54.08,0,0,1,601.61,176Z" style="fill: rgb(173, 99, 89); transform-origin: 594.53px 172.056px;" id="elkpzungsdz2s" class="animable"></path><path d="M598.93,164.62a17,17,0,0,1-8.4,11.58l-3.08-7.91,8.68-7.63,1.26-1S598.09,161.85,598.93,164.62Z" style="fill: rgb(38, 50, 56); transform-origin: 593.19px 167.93px;" id="el39a51xvguuk" class="animable"></path><path d="M575,155.14c-1.76,14.79,6.9,17.51,10.09,17.88,2.9.34,12.8,1.13,16.07-13.39s-3.05-20-9.63-21.15S576.7,140.35,575,155.14Z" style="fill: rgb(173, 99, 89); transform-origin: 588.408px 155.707px;" id="elscmujuu6i9f" class="animable"></path><path d="M577.42,154.49c.35.07.68.08,1,.12a1.63,1.63,0,0,0,1.07-.06.52.52,0,0,0,.21-.61,1.32,1.32,0,0,0-1.12-.72,1.93,1.93,0,0,0-1.37.25A.57.57,0,0,0,577.42,154.49Z" style="fill: rgb(38, 50, 56); transform-origin: 578.351px 153.929px;" id="elaur3af2js6n" class="animable"></path><path d="M587.26,153.92a8,8,0,0,1-1-.26,1.67,1.67,0,0,1-1-.46.54.54,0,0,1,0-.64,1.32,1.32,0,0,1,1.31-.25,2,2,0,0,1,1.18.74A.56.56,0,0,1,587.26,153.92Z" style="fill: rgb(38, 50, 56); transform-origin: 586.5px 153.077px;" id="ele1zs0833frj" class="animable"></path><path d="M585.1,157.58s.08,0,.07.09c-.1,1,0,2.19.84,2.59,0,0,0,.06,0,.05C584.89,160.08,584.84,158.52,585.1,157.58Z" style="fill: rgb(38, 50, 56); transform-origin: 585.49px 158.946px;" id="eltjdy6itypz" class="animable"></path><path d="M586.08,156.59c1.63,0,1.53,3.26,0,3.27S584.71,156.59,586.08,156.59Z" style="fill: rgb(38, 50, 56); transform-origin: 586.129px 158.225px;" id="el5xwg6qv3ux7" class="animable"></path><path d="M586.72,156.78c.27.2.54.53.89.58s.71-.28,1-.6c0,0,0,0,0,0,0,.62-.27,1.26-.95,1.33s-1-.5-1.17-1.14C586.5,156.87,586.6,156.7,586.72,156.78Z" style="fill: rgb(38, 50, 56); transform-origin: 587.55px 157.427px;" id="elqqypuiapne" class="animable"></path><path d="M579.4,157s-.08.05-.08.09c0,1-.15,2.18-1.08,2.49a0,0,0,0,0,0,.06C579.37,159.49,579.57,157.94,579.4,157Z" style="fill: rgb(38, 50, 56); transform-origin: 578.847px 158.32px;" id="el0m4118d70wa" class="animable"></path><path d="M578.52,155.9c-1.62-.16-1.83,3.1-.33,3.25S579.89,156,578.52,155.9Z" style="fill: rgb(38, 50, 56); transform-origin: 578.308px 157.525px;" id="eltxybymjgct" class="animable"></path><path d="M577.83,156.07c-.27.16-.55.46-.86.46s-.6-.37-.8-.73c0,0,0,0-.06,0-.05.62.11,1.28.7,1.44s1-.36,1.17-1C578,156.19,577.94,156,577.83,156.07Z" style="fill: rgb(38, 50, 56); transform-origin: 577.043px 156.535px;" id="elw7howizaqf" class="animable"></path><path d="M585,165.41c-.24.24-.47.57-.84.6a2.58,2.58,0,0,1-1.09-.24s-.07,0,0,0a1.37,1.37,0,0,0,1.3.54,1.09,1.09,0,0,0,.78-.91C585.1,165.39,585,165.37,585,165.41Z" style="fill: rgb(38, 50, 56); transform-origin: 584.094px 165.855px;" id="elqocy3ellntl" class="animable"></path><path d="M580.91,161.56s-.27,1.5-.31,2.22c0,.06.17.1.41.13h0a3.41,3.41,0,0,0,3.35-1.12.08.08,0,0,0-.1-.11,5.05,5.05,0,0,1-3.14.75c0-.2.56-2.55.45-2.57a6.08,6.08,0,0,0-1.64.3c.49-3.15,1.47-6.2,1.91-9.34a.1.1,0,0,0-.19,0,51.84,51.84,0,0,0-2.48,10C579.13,162.14,580.62,161.67,580.91,161.56Z" style="fill: rgb(38, 50, 56); transform-origin: 581.769px 157.872px;" id="elc9vmbguy6yq" class="animable"></path><path d="M581.12,163.64a4.22,4.22,0,0,0,1.56,1.42,2,2,0,0,0,1.13.16c.84-.15.91-.9.81-1.56a4.36,4.36,0,0,0-.29-1A5.39,5.39,0,0,1,581.12,163.64Z" style="fill: rgb(38, 50, 56); transform-origin: 582.887px 163.951px;" id="elsu8kgbazp9n" class="animable"></path><path d="M582.68,165.06a2,2,0,0,0,1.13.16c.84-.15.91-.9.81-1.56A1.93,1.93,0,0,0,582.68,165.06Z" style="fill: rgb(255, 153, 186); transform-origin: 583.667px 164.45px;" id="elcnljii2q3qe" class="animable"></path><path d="M599.74,160.26c-3.66-.25-4.33-11.53-4.4-12.91,0,.87,0,5.5-.39,5.67a3.32,3.32,0,0,1-1.14-.25h0a11.75,11.75,0,0,0-.08-1.66c0-.26-.12.55-.29,1.55l-.67-.22a13.49,13.49,0,0,0-.23-3.53c-.09-.43-.27,1.53-.75,3.23a44.06,44.06,0,0,0-9.51-2c-.91-.07-1.7-.08-2.4-.07,0-1.37.25-2.82.14-2.51a13.29,13.29,0,0,0-.66,2.52l-1,0c0-1.93,1-5,.67-4.52a13.65,13.65,0,0,0-2,4.69c-1.32.21-1.69.45-1.72.11a16.15,16.15,0,0,1,5.24-9.81c4.71-4.14,13.87-4.91,18.78,1.89,0,0,4.14,2.91,4.65,7.38S601.85,160.4,599.74,160.26Z" style="fill: rgb(38, 50, 56); transform-origin: 589.677px 148.822px;" id="el5dbdpr3hbg8" class="animable"></path><path d="M597.68,160.1s3.4-4.54,5.47-3.32-.58,7.88-3.09,8.73a2.52,2.52,0,0,1-3.33-1.46Z" style="fill: rgb(173, 99, 89); transform-origin: 600.312px 161.137px;" id="ely16y7kj8pk" class="animable"></path><path d="M602.34,158.67s0,.05,0,.07a6.34,6.34,0,0,0-3.41,3.87,1.39,1.39,0,0,1,2.09-.31s0,.1,0,.09a1.53,1.53,0,0,0-1.72.49,7.54,7.54,0,0,0-.86,1.35c-.09.15-.36.06-.3-.12l0,0C598.14,161.86,600,158.82,602.34,158.67Z" style="fill: rgb(38, 50, 56); transform-origin: 600.236px 161.488px;" id="el3meozcxp2aw" class="animable"></path></g><defs>     <filter id="active" height="200%">         <feMorphology in="SourceAlpha" result="DILATED" operator="dilate" radius="2"></feMorphology>                <feFlood flood-color="#32DFEC" flood-opacity="1" result="PINK"></feFlood>        <feComposite in="PINK" in2="DILATED" operator="in" result="OUTLINE"></feComposite>        <feMerge>            <feMergeNode in="OUTLINE"></feMergeNode>            <feMergeNode in="SourceGraphic"></feMergeNode>        </feMerge>    </filter>    <filter id="hover" height="200%">        <feMorphology in="SourceAlpha" result="DILATED" operator="dilate" radius="2"></feMorphology>                <feFlood flood-color="#ff0000" flood-opacity="0.5" result="PINK"></feFlood>        <feComposite in="PINK" in2="DILATED" operator="in" result="OUTLINE"></feComposite>        <feMerge>            <feMergeNode in="OUTLINE"></feMergeNode>            <feMergeNode in="SourceGraphic"></feMergeNode>        </feMerge>            <feColorMatrix type="matrix" values="0   0   0   0   0                0   1   0   0   0                0   0   0   0   0                0   0   0   1   0 "></feColorMatrix>    </filter></defs></svg>
